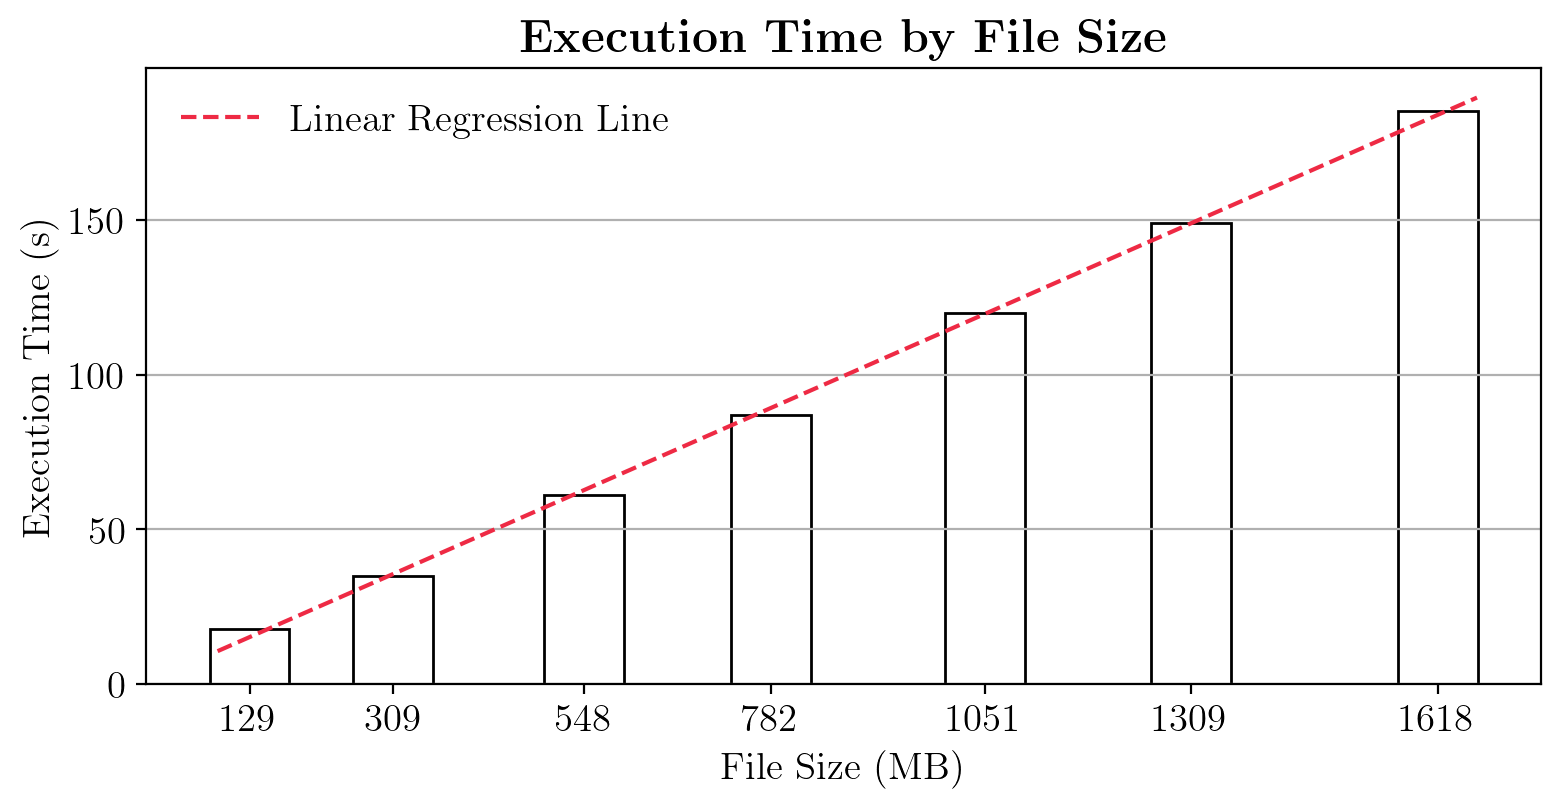

Values plotted in this chart, from the file beside it:
size, time
548, 61
309, 35
1051, 120
129, 18
1618, 185
1309, 149
782, 87
